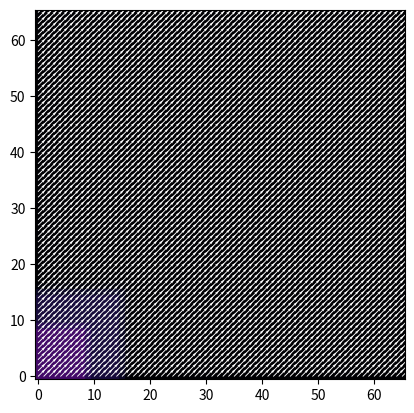

Write Python code to recreate this figure.
import numpy as np
import matplotlib.pyplot as plt
import matplotlib.animation as animation

dt = 0.1
diff = 0.00001
N = 64
CELL_SIZE = 8
WIDTH = N*CELL_SIZE


velx = np.ones((N+2, N+2), dtype=np.float64)
velx_prev = np.zeros((N+2, N+2), dtype=np.float64)
vely = np.ones((N+2, N+2), dtype=np.float64)
vely_prev = np.zeros((N+2, N+2), dtype=np.float64)

density = np.zeros((N+2, N+2), dtype=np.float64)
density_prev = np.zeros((N+2, N+2), dtype=np.float64)

sources = np.zeros((N+2, N+2), dtype=np.float64)
for i in range(1, 3):
    for j in range(1, 3):
        sources[i, j] = 1


fig, ax = plt.subplots()
img = ax.imshow(density, cmap='inferno', origin='lower', vmin=0, vmax=1)
quiver = ax.quiver(velx, vely, scale=50, color='white')

"""sources[N//2, N//2] = 1
sources[N//2, N//2+1] = 1
sources[N//2+1, N//2] = 1
sources[N//2+1, N//2+1] = 1"""

def set_bnd(b, x):
    x[0,:] = x[1,:] if b != 1 else -x[1,:]
    x[-1,:] = x[-2,:] if b != 1 else -x[-2,:]
    x[:,0] = x[:,1] if b != 2 else -x[:,1]
    x[:,-1] = x[:,-2] if b != 2 else -x[:,-2]

    x[0,0] = 0.5 * (x[1,0] + x[0,1])
    x[0,-1] = 0.5 * (x[1,-1] + x[0,-2])
    x[-1,0] = 0.5 * (x[-2,0] + x[-1,1])
    x[-1,-1] = 0.5 * (x[-2,-1] + x[-1,-2])

    return x

def diffuse() -> None:
    global density
    # Gauss-Seidel relaxation to approximate next density value as average of its next four cells
    a: float = dt * diff * N * N
    for k in range(20):
        for i in range(N):
            for j in range(N):
                density[i, j] = density_prev[i, j] + a * (density[i-1, j] + density[i, j-1] + density[i+1, j] + density[i, j+1]) / (1 + 4 * a)

    density = set_bnd(0, density)


def advect() -> None:
    global density
    # Advection calculation
    dt0 = dt * N
    for i in range(N):
        for j in range(N):
            x = i - dt0*velx[i, j]
            y = j - dt0*vely[i, j]

            x = np.clip(x, 0.5, N + 0.5)
            y = np.clip(y, 0.5, N + 0.5)

            i0 = int(x)
            i1 = i0 + 1
            j0 = int(y)
            j1 = j0 + 1

            s1 = x - i0
            s0 = 1 - s1
            t1 = y - j0
            t0 = 1 - t1

            density[i, j] = s0 * (t0 * density_prev[i0, j0] + t1 * density_prev[i0, j1]) + s1 * (t0 * density_prev[i1, j0] + t1 * density_prev[i1, j1])

    density = set_bnd(0, density)


def add_source() -> None:
    for i in range(N):
        for j in range(N):
            density[i, j] += dt * sources[i, j]


def step() -> None:
    global density_prev
    add_source()
    density_prev = density.copy()
    diffuse()
    density_prev = density.copy()
    advect()


def simulate(frame: int):
    step()
    img.set_data(density)
    return [img]

if __name__ == '__main__':
    ani = animation.FuncAnimation(fig, simulate, frames=144, interval=50, blit=True)
    plt.show()


